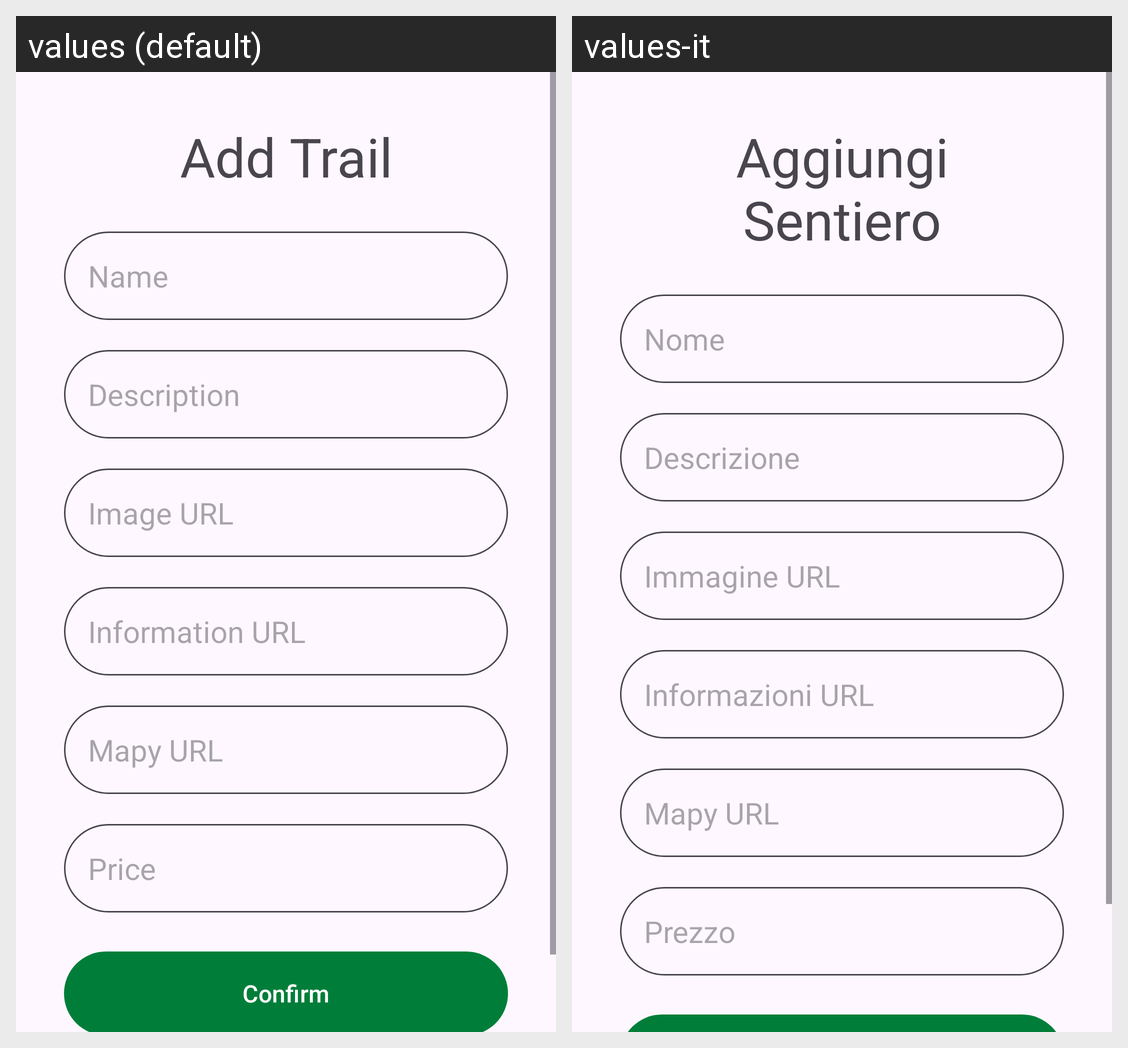

Locale-by-locale string values for the Android screen shown in this grid:
Android screen res/layout/activity_add_item.xml rendered under 2 locales, left to right: values (default), values-it. Device: Nexus 5 (rendered at 1080×1920; each locale shown at half size, 540×960, under a caption strip naming it); theme Theme.JustGoNow.
Strings drawn on this screen, with the default value and each locale's value (text and hints the layout hard-codes, and strings that could not be matched under every locale, appear in the picture but are not listed):

add_new_trail
  values: Add Trail
  values-it: Aggiungi Sentiero

trail_name_edit_text
  values: Name
  values-it: Nome

trail_description_edit_text
  values: Description
  values-it: Descrizione

image_link_edit_text
  values: Image URL
  values-it: Immagine URL

trail_information_link_edit_text
  values: Information URL
  values-it: Informazioni URL

trail_mapy_link_edit_text
  values: Mapy URL
  values-it: Mapy URL

trail_price_edit_text
  values: Price
  values-it: Prezzo
